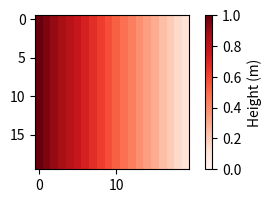

Python code for this plot:
import matplotlib.pyplot as plt
import numpy as np
from scipy.interpolate import RegularGridInterpolator


def export_planar_DEM(num_points=20, diagnostic_plots=False):
    """
    Generate an elevation map that goes from a maximum on the LHS to a minimum on the RHS.
    The output is normalised between 0 and 1, so scale it by some factor to obtain a realistic firn depth.

    Parameters
    ----------
    num_points : float, optional
        Number of points to generate for our grid. Set this to the amount of points in the x and y
        directions of your model grid. Currently only works for square grids.
        Default 20.
    diagnostic_plots : bool, optional
        Flag to determine whether to generate some figures to visualise the elevation map.
        Default False.

    Returns
    -------
    interpolated_heights : array_like, float, dimension(x, y)
        Planar elevation map interpolated to num_points points.

    """



    x = y = np.linspace(-1, 1, 10)

    # As with the Gaussian DEM - generate a heights array
    heights = np.zeros((len(x), len(y)), dtype=np.float64)
    for i in range(len(heights)):
        heights[:, i] = (len(heights) - i)/len(heights)
    scale = len(heights) / num_points


    def interpolate_DEM(heights, scale):
        """Interpolate the DEM from the original Gaussian to the scale that we want"""
        x = np.linspace(0, 1, len(heights))
        y = np.linspace(0, 1, len(np.transpose(heights)))
        interp = RegularGridInterpolator(
            (x, y), heights, bounds_error=False, fill_value=None
        )
        xx = np.linspace(0, 1, int(len(heights) / scale))
        yy = np.linspace(0, 1, int(len(np.transpose(heights)) / scale))

        X, Y = np.meshgrid(xx, yy, indexing="ij")
        return interp((X, Y))

    interpolated_heights = interpolate_DEM(heights, scale)
    if diagnostic_plots:
        fig = plt.figure(figsize=(4, 2))
        plt.imshow(interpolated_heights, vmin=0, vmax=1)
        plt.set_cmap("Reds")
        cbar = plt.colorbar()
        cbar.set_label("Height (m)")
        plt.show()
    return np.clip(interpolated_heights, 0, 1)


if __name__ == "__main__":
    """
    Run the script to generate a test case DEM and plot it up.
    """
    h = export_planar_DEM(num_points=20, diagnostic_plots=True)
